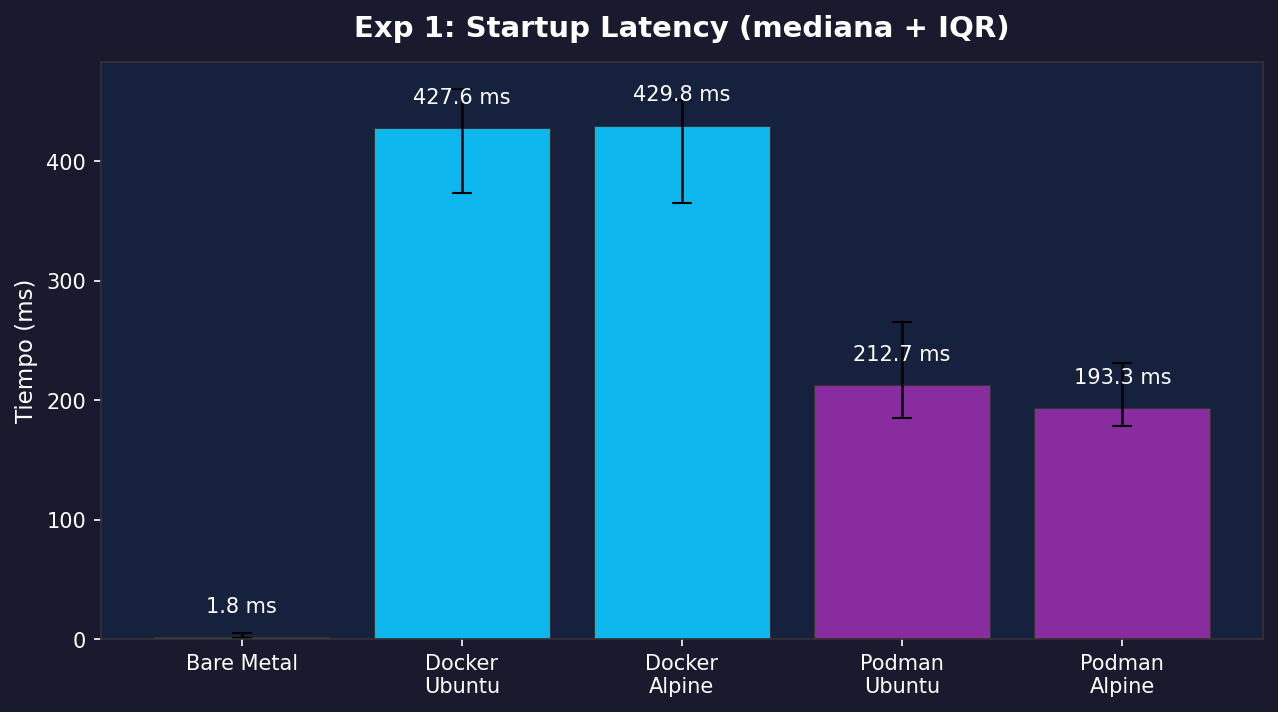

The file beside this chart, header and first rows:
runtime, image, rep, startup_ms
bare, none, 1, 4.90
bare, none, 2, 6.18
bare, none, 3, 3.94
bare, none, 4, 6.85
bare, none, 5, 2.14
bare, none, 6, 1.33
bare, none, 7, 1.41
bare, none, 8, 1.41
bare, none, 9, 1.31
bare, none, 10, 1.53
docker, ubuntu, 1, 470
docker, ubuntu, 2, 460.4
docker, ubuntu, 3, 415.9
docker, ubuntu, 4, 426.9
docker, ubuntu, 5, 428.3
docker, ubuntu, 6, 496.4
docker, ubuntu, 7, 446.2
docker, ubuntu, 8, 367.5
docker, ubuntu, 9, 373.5
docker, ubuntu, 10, 342.1
docker, alpine, 1, 359.6
docker, alpine, 2, 363.5
docker, alpine, 3, 458.8
docker, alpine, 4, 451.2
docker, alpine, 5, 490.6
docker, alpine, 6, 426.6
docker, alpine, 7, 447.3
docker, alpine, 8, 364.8
docker, alpine, 9, 366.2
docker, alpine, 10, 433
podman, ubuntu, 1, 180.8
podman, ubuntu, 2, 208
podman, ubuntu, 3, 272.8
podman, ubuntu, 4, 217.3
podman, ubuntu, 5, 279.2
podman, ubuntu, 6, 265.2
podman, ubuntu, 7, 185.3
podman, ubuntu, 8, 239.1
podman, ubuntu, 9, 176.8
podman, ubuntu, 10, 192.6
podman, alpine, 1, 191.7
podman, alpine, 2, 194.8
podman, alpine, 3, 175.3
podman, alpine, 4, 178.7
podman, alpine, 5, 167.8
podman, alpine, 6, 188.7
podman, alpine, 7, 352.1
podman, alpine, 8, 347.4
podman, alpine, 9, 211.6
podman, alpine, 10, 231
